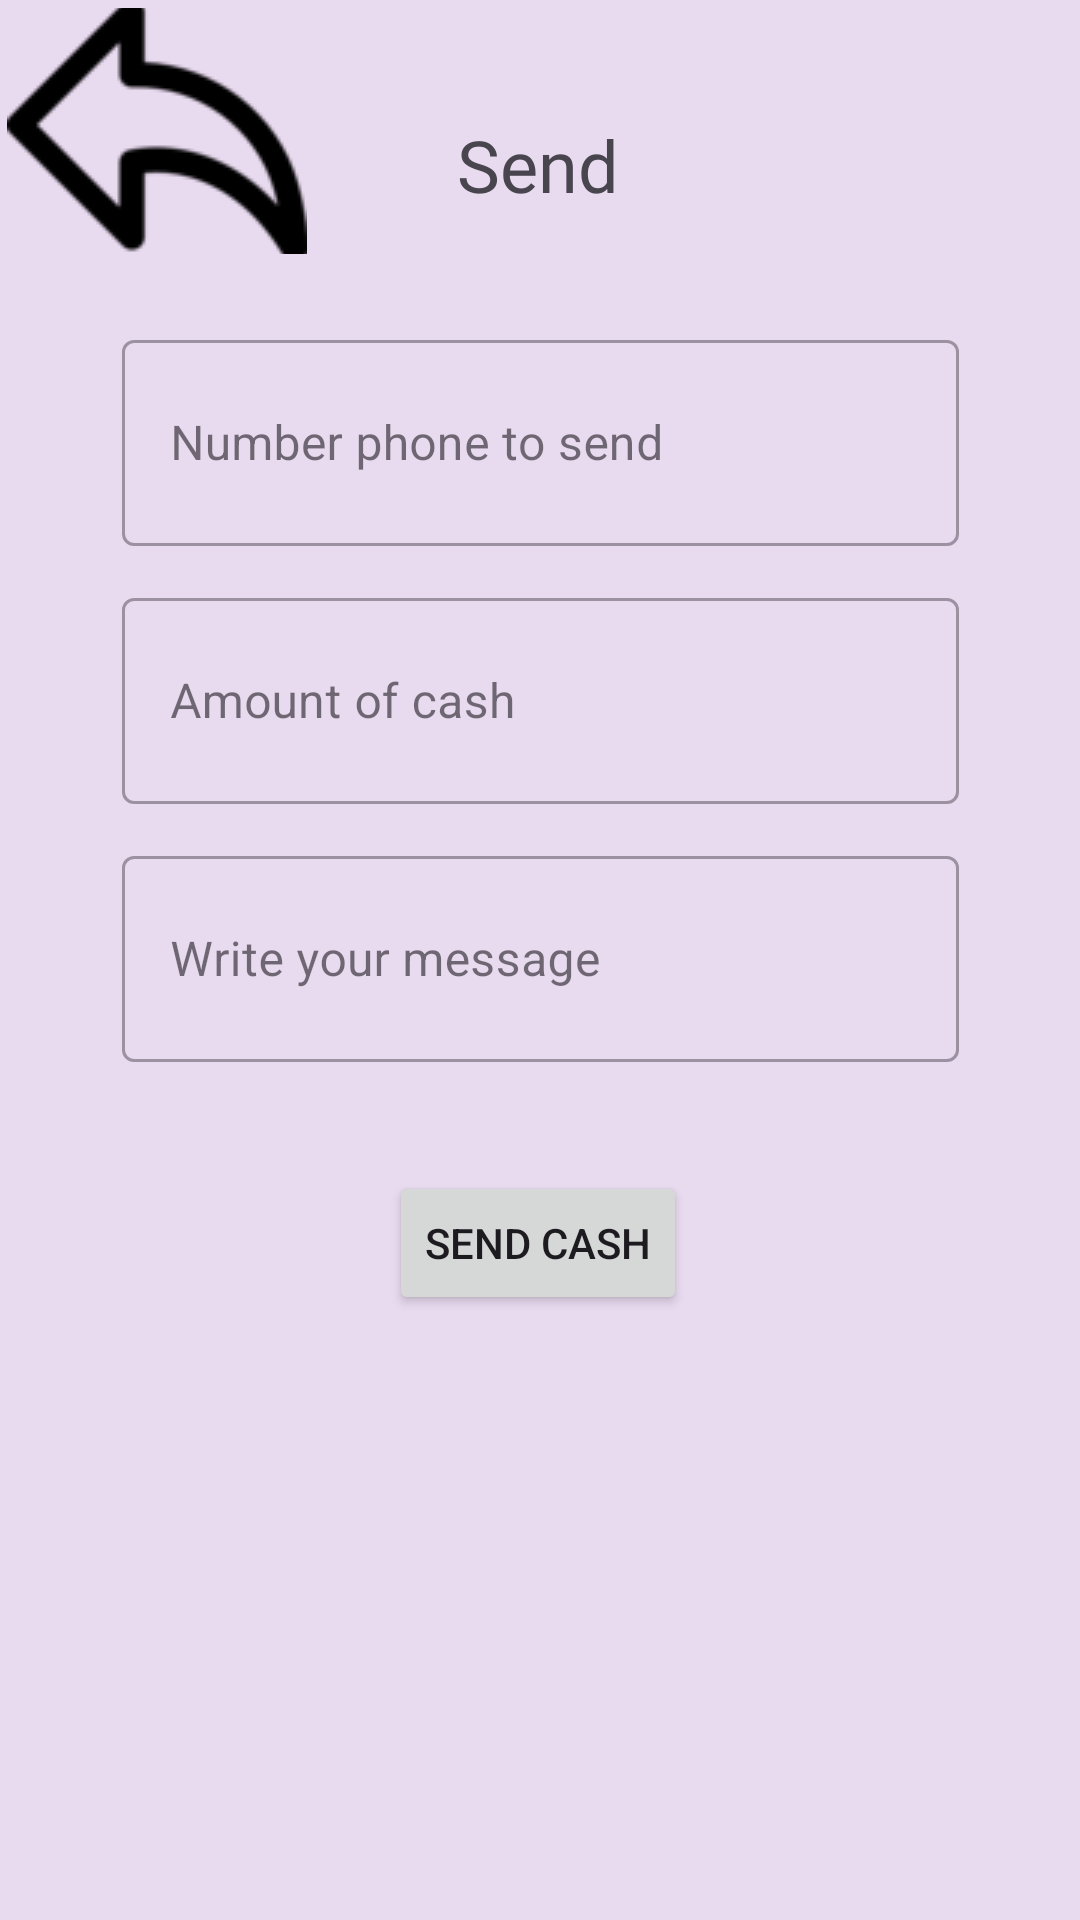

Android layout source for this screen:
<!-- AndroidManifest.xml: application theme Theme.AppKequi -->
<!-- res/layout/activity_transfer.xml -->
<?xml version="1.0" encoding="utf-8"?>
<androidx.constraintlayout.widget.ConstraintLayout xmlns:android="http://schemas.android.com/apk/res/android"
    xmlns:app="http://schemas.android.com/apk/res-auto"
    xmlns:tools="http://schemas.android.com/tools"
    android:layout_width="match_parent"
    android:layout_height="match_parent"
    android:background="@drawable/background"
    android:backgroundTint="@color/background"
    tools:context=".TransferActivity">

    <TextView
        android:id="@+id/textStatement"
        android:layout_width="wrap_content"
        android:layout_height="wrap_content"
        android:fontFamily="@font/andika"
        android:text="@string/textStatement"
        android:textSize="24sp"
        app:layout_constraintBottom_toBottomOf="parent"
        app:layout_constraintEnd_toEndOf="parent"
        app:layout_constraintHorizontal_bias="0.498"
        app:layout_constraintStart_toStartOf="parent"
        app:layout_constraintTop_toTopOf="parent"
        app:layout_constraintVertical_bias="0.062" />


    <com.google.android.material.textfield.TextInputLayout
        android:id="@+id/editNumberPhoneSend"
        style="@style/Widget.MaterialComponents.TextInputLayout.OutlinedBox"
        android:layout_width="279dp"
        android:layout_height="74dp"
        android:hint="@string/editNumberPhone"
        app:layout_constraintBottom_toBottomOf="parent"
        app:layout_constraintEnd_toEndOf="parent"
        app:layout_constraintStart_toStartOf="parent"
        app:layout_constraintTop_toTopOf="parent"
        app:layout_constraintVertical_bias="0.19">

        <com.google.android.material.textfield.TextInputEditText
            android:id="@+id/inEditNumberPhoneSend"
            android:layout_width="match_parent"
            android:layout_height="match_parent"
            android:inputType="number" />
    </com.google.android.material.textfield.TextInputLayout>


    <com.google.android.material.textfield.TextInputLayout
        android:id="@+id/editCashSend"
        style="@style/Widget.MaterialComponents.TextInputLayout.OutlinedBox"
        android:layout_width="279dp"
        android:layout_height="74dp"
        android:layout_marginTop="12dp"
        android:hint="@string/editCash"
        app:layout_constraintEnd_toEndOf="parent"
        app:layout_constraintStart_toStartOf="parent"
        app:layout_constraintTop_toBottomOf="@+id/editNumberPhoneSend">

        <com.google.android.material.textfield.TextInputEditText
            android:id="@+id/inEditCashSend"
            android:layout_width="match_parent"
            android:layout_height="match_parent"
            android:inputType="number" />
    </com.google.android.material.textfield.TextInputLayout>

    <com.google.android.material.textfield.TextInputLayout
        android:id="@+id/editMessageSend"
        style="@style/Widget.MaterialComponents.TextInputLayout.OutlinedBox"
        android:layout_width="279dp"
        android:layout_height="74dp"
        android:layout_marginTop="12dp"
        android:hint="@string/editMessage"
        app:layout_constraintEnd_toEndOf="parent"
        app:layout_constraintStart_toStartOf="parent"
        app:layout_constraintTop_toBottomOf="@+id/editCashSend">

        <com.google.android.material.textfield.TextInputEditText
            android:id="@+id/inEditMessageSend"
            android:layout_width="match_parent"
            android:layout_height="match_parent"
            android:inputType="text" />
    </com.google.android.material.textfield.TextInputLayout>

    <Button
        android:id="@+id/button"
        android:layout_width="wrap_content"
        android:layout_height="wrap_content"
        android:onClick="actionSendCash"
        android:text="@string/buttonSend"
        app:layout_constraintBottom_toBottomOf="parent"
        app:layout_constraintEnd_toEndOf="parent"
        app:layout_constraintHorizontal_bias="0.498"
        app:layout_constraintStart_toStartOf="parent"
        app:layout_constraintTop_toBottomOf="@+id/editMessageSend"
        app:layout_constraintVertical_bias="0.154" />

    <ImageButton
        android:id="@+id/imageButton"
        android:layout_width="101dp"
        android:layout_height="82dp"
        android:background="@drawable/background"
        android:backgroundTint="@color/background"
        android:contentDescription="back"
        android:onClick="backToLobby"
        app:layout_constraintBottom_toBottomOf="parent"
        app:layout_constraintEnd_toEndOf="parent"
        app:layout_constraintHorizontal_bias="0.003"
        app:layout_constraintStart_toStartOf="parent"
        app:layout_constraintTop_toTopOf="parent"
        app:layout_constraintVertical_bias="0.003"
        app:srcCompat="@drawable/icon_atras" />
</androidx.constraintlayout.widget.ConstraintLayout>
<!-- resources referenced by this layout -->
<resources>
  <color name="background">#E8DAEF</color>
  <!-- drawable background (drawable) -->
  <?xml version="1.0" encoding="utf-8"?>
  <shape xmlns:android="http://schemas.android.com/apk/res/android" android:shape="rectangle">
      <padding android:left="1dp"
          android:top="1dp"
          android:right="1dp"
          android:bottom="1dp"/>
  
      <corners android:radius="0dp"/>
  </shape>
  <!-- drawable icon_atras: png bitmap (drawable, 1987 bytes) -->
  <string name="buttonSend">send cash</string>
  <string name="editCash">Amount of cash</string>
  <string name="editMessage">Write your message</string>
  <string name="editNumberPhone">Number phone to send</string>
  <string name="textStatement">Send</string>
  <style name="Theme.AppKequi" parent="Base.Theme.AppKequi" />
  <style name="Base.Theme.AppKequi" parent="Theme.Material3.DayNight.NoActionBar">
  
      </style>
</resources>
